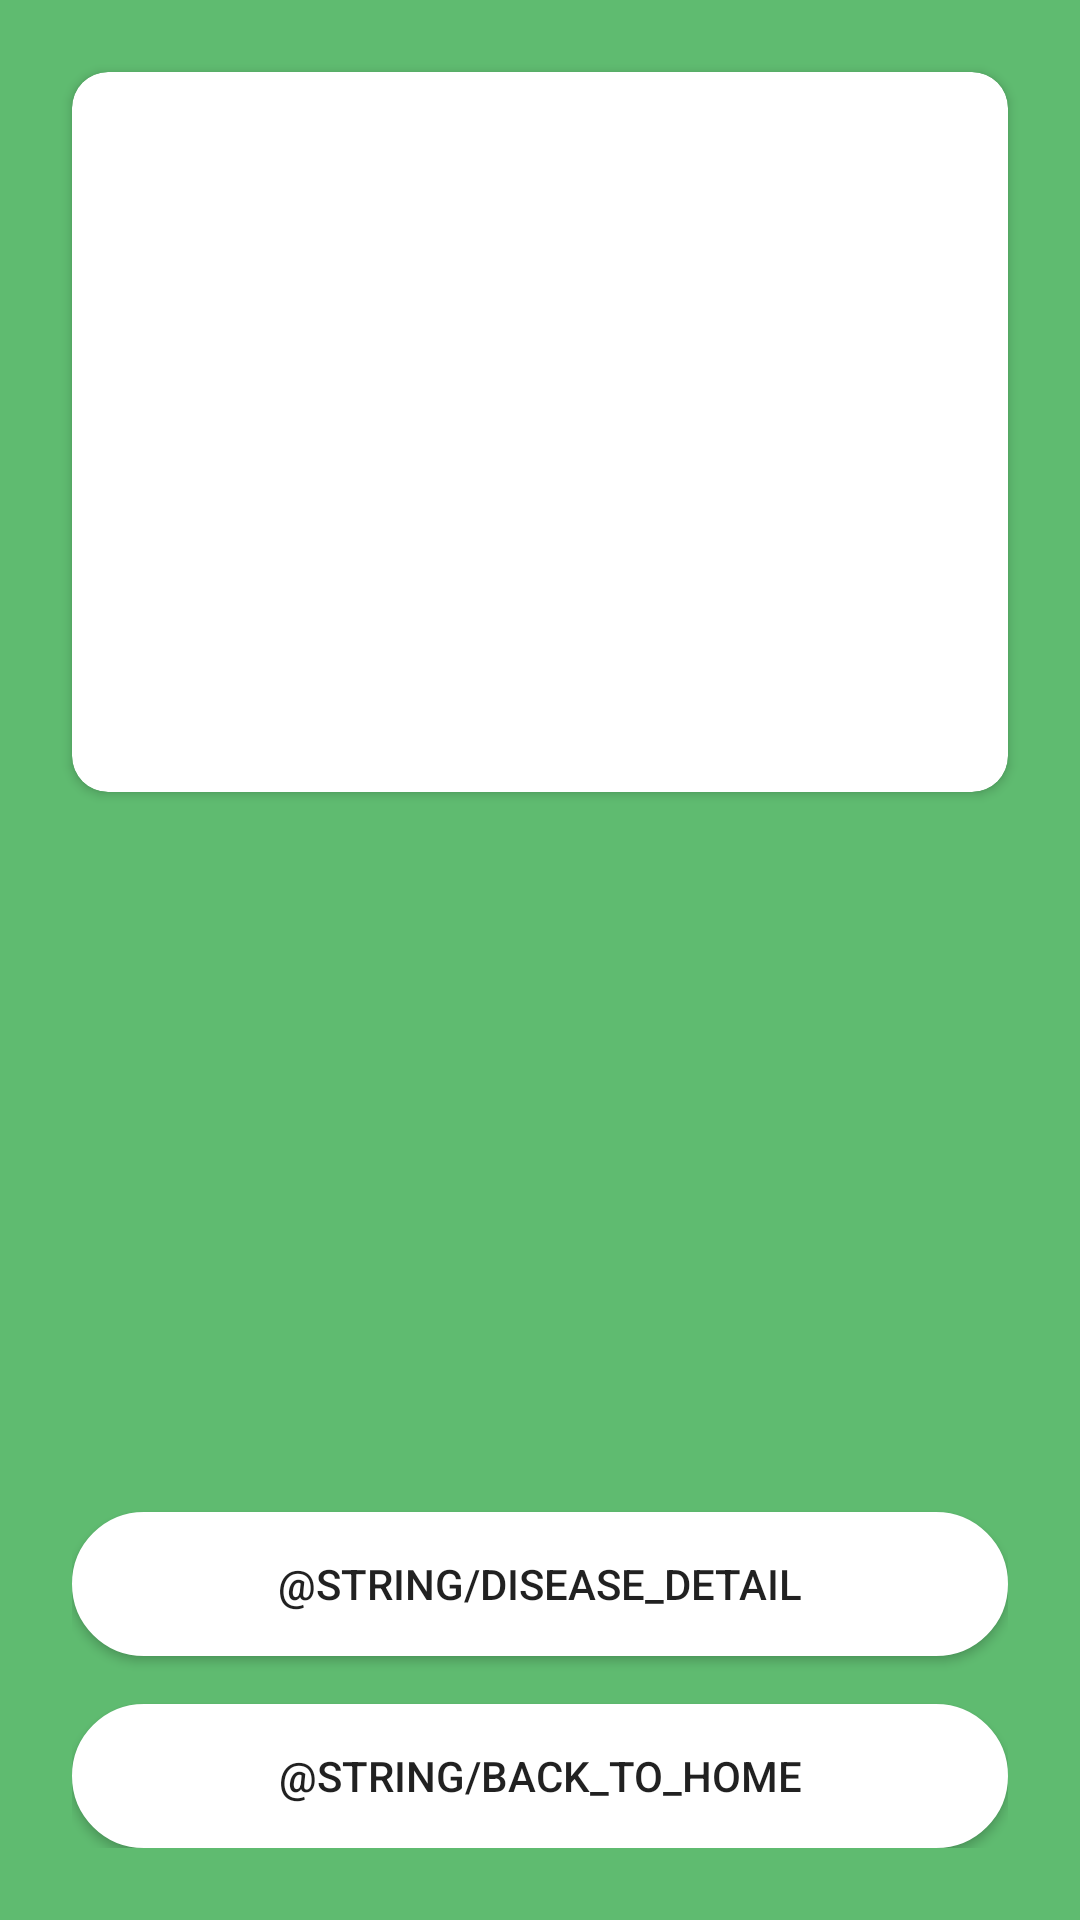

Write the Android layout XML for this screen, with the resource values it uses.
<!-- AndroidManifest.xml: application theme Theme.MedDev -->
<!-- res/layout/activity_disease_result.xml -->
<?xml version="1.0" encoding="utf-8"?>
<LinearLayout xmlns:android="http://schemas.android.com/apk/res/android"
    xmlns:app="http://schemas.android.com/apk/res-auto"
    xmlns:tools="http://schemas.android.com/tools"
    android:layout_width="match_parent"
    android:layout_height="match_parent"
    android:background="@color/green_bg"
    android:orientation="vertical"
    tools:context=".detection.DiseaseDetailActivity">

    <androidx.cardview.widget.CardView
        android:layout_width="match_parent"
        android:layout_height="wrap_content"
        android:layout_margin="24dp"
        app:cardCornerRadius="12dp"
        android:layout_gravity="center_horizontal">

        <ImageView
            android:id="@+id/disease_image_img"
            android:layout_width="match_parent"
            android:layout_height="240dp">
        </ImageView>
    </androidx.cardview.widget.CardView>

    <TextView
        android:id="@+id/disease_description_txt"
        android:layout_width="match_parent"
        android:layout_margin="24dp"
        android:layout_height="wrap_content"
        android:textColor="@color/white">
    </TextView>

    <LinearLayout
        android:layout_width="match_parent"
        android:layout_height="0dp"
        android:orientation="vertical"
        android:gravity="bottom"
        android:padding="24dp"
        android:layout_weight="1">

        <androidx.appcompat.widget.AppCompatButton
            android:id="@+id/disease_detail_btn"
            android:layout_width="match_parent"
            android:layout_height="wrap_content"
            android:background="@drawable/rounded_button_white_bg"
            android:text="@string/disease_detail"
            />

        <androidx.appcompat.widget.AppCompatButton
            android:id="@+id/back_button_btn"
            android:layout_width="match_parent"
            android:layout_height="wrap_content"
            android:layout_marginTop="16dp"
            android:background="@drawable/rounded_button_white_bg"
            android:text="@string/back_to_home"
            />
    </LinearLayout>

</LinearLayout>
<!-- resources referenced by this layout -->
<resources>
  <color name="green_bg">#5fbb70</color>
  <color name="white">#FFFFFFFF</color>
  <!-- drawable rounded_button_white_bg (drawable) -->
  <?xml version="1.0" encoding="utf-8"?>
  <selector xmlns:android="http://schemas.android.com/apk/res/android" >
      <item android:state_pressed="true" >
          <shape android:shape="rectangle"  >
              <corners android:radius="24dp" />
              <stroke android:width="1dip" android:color="@color/white" />
              <gradient android:angle="-90" android:startColor="@color/white" android:endColor="@color/black"/>
          </shape>
      </item>
      <item android:state_focused="true">
          <shape android:shape="rectangle"  >
              <corners android:radius="24dp" />
              <stroke android:width="1dip" android:startColor="@color/white" />
              <solid android:color="@color/white"/>
          </shape>a
      </item>
      <item >
          <shape android:shape="rectangle"  >
              <corners android:radius="24dp" />
              <stroke android:width="1dip" android:color="@color/white" />
              <solid android:color="@color/white" />
          </shape>
      </item>
  </selector>
  <style name="Theme.MedDev" parent="Theme.MaterialComponents.DayNight.DarkActionBar">
          
          <item name="colorPrimary">@color/purple_500</item>
          <item name="colorPrimaryVariant">@color/purple_700</item>
          <item name="colorOnPrimary">@color/white</item>
          
          <item name="colorSecondary">@color/teal_200</item>
          <item name="colorSecondaryVariant">@color/teal_700</item>
          <item name="colorOnSecondary">@color/black</item>
          
          <item name="android:statusBarColor" tools:targetApi="l">?attr/colorPrimaryVariant</item>
          
      </style>
  <color name="black">#FF000000</color>
  <color name="purple_500">#FF6200EE</color>
  <color name="purple_700">#FF3700B3</color>
  <color name="teal_200">#FF03DAC5</color>
  <color name="teal_700">#FF018786</color>
</resources>
